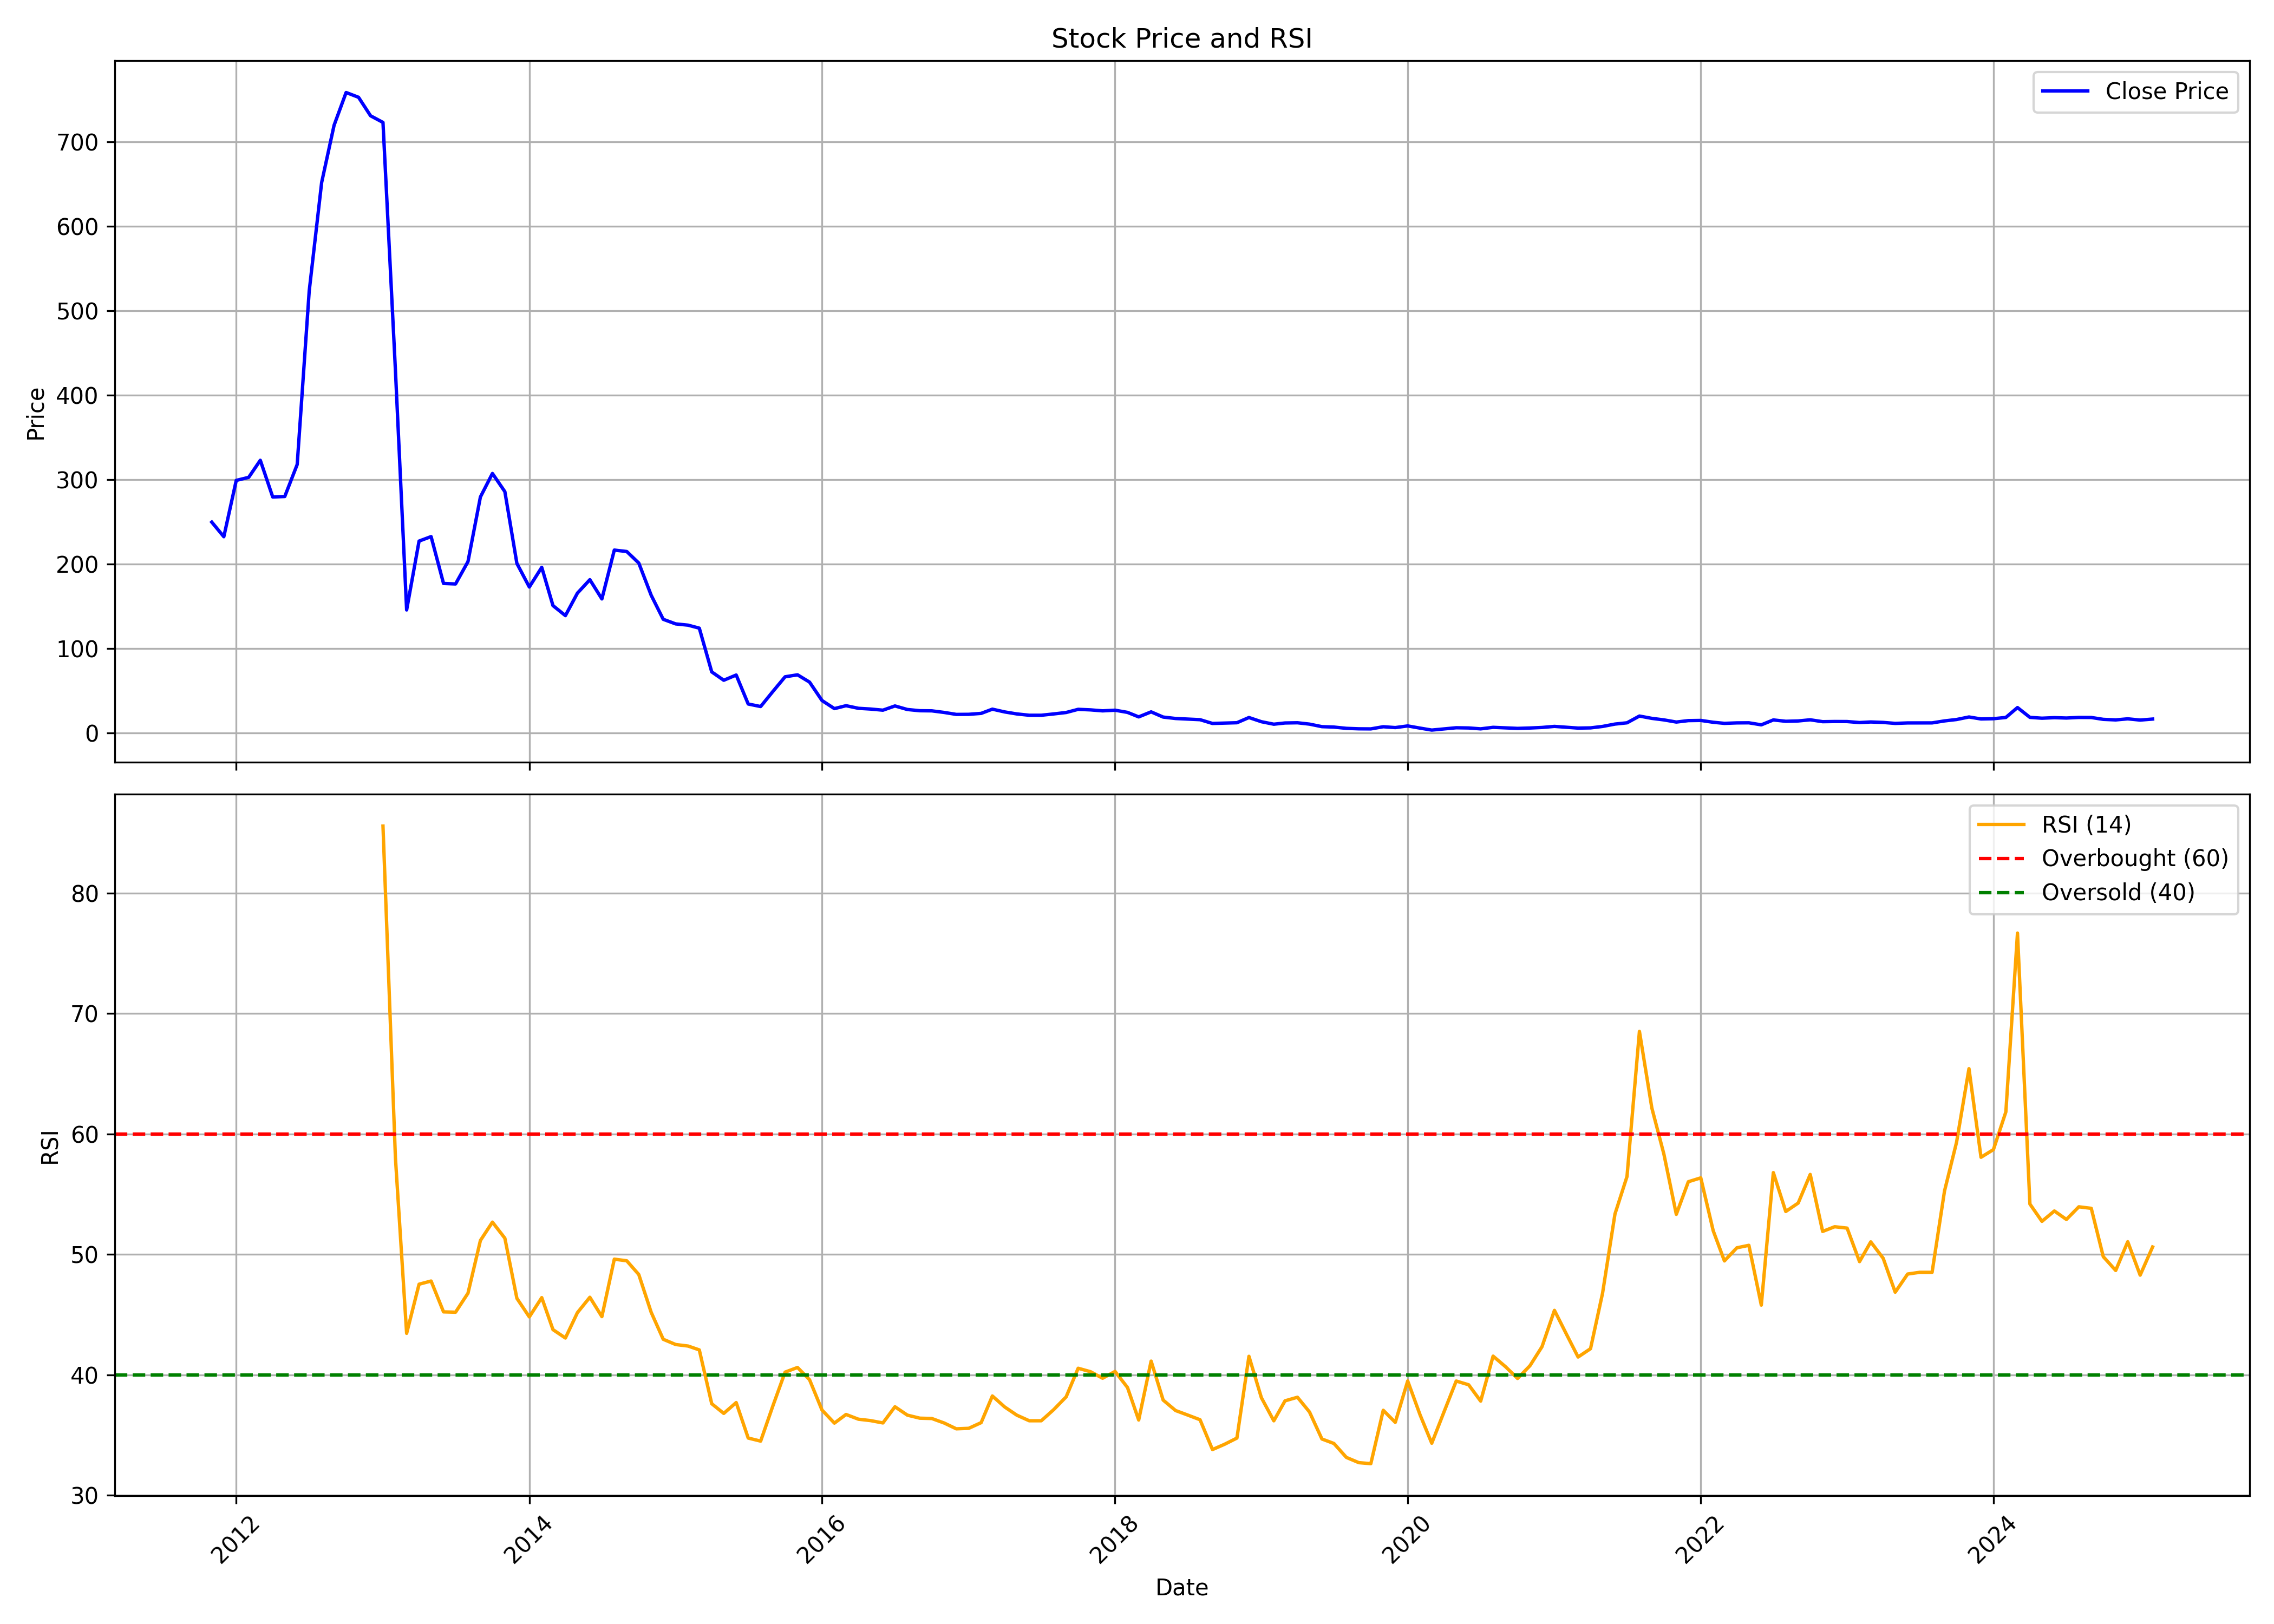

Data behind this chart, as committed beside it:
, date, symbol, open, high, low, close, volume, rsi
0, 2011-11-01, ONELIFECAP, 225.9, 309.4, 188.3, 249.6, 28568120, 
1, 2011-12-01, ONELIFECAP, 254.1, 280, 183.3, 232.4, 11183936, 
2, 2012-01-01, ONELIFECAP, 232.2, 304.0, 225.1, 299, 3139179, 
3, 2012-02-01, ONELIFECAP, 302.0, 345.9, 279, 302.6, 1816503, 
4, 2012-03-01, ONELIFECAP, 303.0, 446.0, 275, 322.9, 18716012, 
5, 2012-04-01, ONELIFECAP, 337.8, 337.8, 265.0, 279.4, 4315412, 
6, 2012-05-01, ONELIFECAP, 278.1, 311.5, 265, 280.0, 763409, 
7, 2012-06-01, ONELIFECAP, 281, 329.0, 265.0, 317.9, 2500637, 
8, 2012-07-01, ONELIFECAP, 323.0, 534.4, 300.0, 523.3, 11108394, 
9, 2012-08-01, ONELIFECAP, 524.6, 674.0, 497.0, 651.5, 4946784, 
10, 2012-09-01, ONELIFECAP, 655.0, 767.4, 625.0, 719.2, 2673242, 
11, 2012-10-01, ONELIFECAP, 724.8, 850.0, 721.7, 758, 1559940, 
12, 2012-11-01, ONELIFECAP, 764.3, 840.5, 730.0, 752.4, 962769, 
13, 2012-12-01, ONELIFECAP, 759.8, 839.0, 728.0, 730.5, 740116, 
14, 2013-01-01, ONELIFECAP, 734.8, 805.0, 710.2, 722.7, 784251, 85.55
15, 2013-02-01, ONELIFECAP, 728.5, 782.0, 429.5, 429.5, 946738, 58.02
16, 2013-03-01, ONELIFECAP, 386.6, 386.6, 145.8, 145.8, 83980, 43.44
17, 2013-04-01, ONELIFECAP, 138.5, 227.2, 125.1, 227.2, 457540, 47.52
18, 2013-05-01, ONELIFECAP, 227.2, 268.2, 198.0, 232.6, 386241, 47.78
19, 2013-06-01, ONELIFECAP, 225.2, 242.9, 167.1, 177.1, 291055, 45.22
20, 2013-07-01, ONELIFECAP, 177.0, 223.5, 171.0, 176.5, 111945, 45.2
21, 2013-08-01, ONELIFECAP, 188.9, 230.0, 170.0, 202.9, 75097, 46.77
22, 2013-09-01, ONELIFECAP, 221.9, 312, 196.1, 279.5, 476243, 51.15
23, 2013-10-01, ONELIFECAP, 270, 333.0, 240.0, 307.2, 538063, 52.67
24, 2013-11-01, ONELIFECAP, 309.5, 310.0, 282.1, 285.8, 69243, 51.34
25, 2013-12-01, ONELIFECAP, 285.0, 312.4, 180.5, 200.8, 4459061, 46.35
26, 2014-01-01, ONELIFECAP, 199.1, 242.0, 162.0, 172.9, 5904232, 44.81
27, 2014-02-01, ONELIFECAP, 173.0, 209.6, 172.1, 196.1, 1135179, 46.41
28, 2014-03-01, ONELIFECAP, 198.0, 198.0, 146.6, 150.9, 540370, 43.75
29, 2014-04-01, ONELIFECAP, 152.8, 169.0, 123.0, 139.1, 248784, 43.05
30, 2014-05-01, ONELIFECAP, 139.1, 194.0, 132.0, 165.6, 1186323, 45.16
31, 2014-06-01, ONELIFECAP, 165.1, 213.9, 148.1, 181.6, 2908031, 46.44
32, 2014-07-01, ONELIFECAP, 181.0, 185.5, 152.0, 158.8, 1740205, 44.83
33, 2014-08-01, ONELIFECAP, 160.0, 285.2, 155.1, 216.6, 8059740, 49.6
34, 2014-09-01, ONELIFECAP, 220.0, 359.0, 203.3, 214.9, 9255929, 49.46
35, 2014-10-01, ONELIFECAP, 212.8, 224.9, 180.0, 201.3, 3514447, 48.33
36, 2014-11-01, ONELIFECAP, 202.1, 217.5, 156.4, 163.1, 2273961, 45.19
37, 2014-12-01, ONELIFECAP, 163.9, 167.0, 124.1, 134.7, 3485175, 42.95
38, 2015-01-01, ONELIFECAP, 134.2, 146.8, 127.8, 129.2, 492053, 42.51
39, 2015-02-01, ONELIFECAP, 130.1, 133.5, 108.0, 127.8, 373182, 42.39
40, 2015-03-01, ONELIFECAP, 114.0, 159.9, 86.25, 124.2, 4277322, 42.07
41, 2015-04-01, ONELIFECAP, 125.8, 157.5, 71.0, 72.45, 6344235, 37.6
42, 2015-05-01, ONELIFECAP, 72.45, 82.2, 62.0, 62.55, 1507764, 36.8
43, 2015-06-01, ONELIFECAP, 62.8, 78.5, 55.0, 68.75, 4423755, 37.69
44, 2015-07-01, ONELIFECAP, 68.7, 82.95, 31.6, 34.45, 9136695, 34.75
45, 2015-08-01, ONELIFECAP, 34.5, 37.0, 25.05, 31.45, 3053285, 34.49
46, 2015-09-01, ONELIFECAP, 31.0, 52.25, 28.05, 49.55, 3407066, 37.46
47, 2015-10-01, ONELIFECAP, 50.35, 83.55, 48.6, 66.65, 7930048, 40.22
48, 2015-11-01, ONELIFECAP, 67.0, 70.4, 53.0, 69.0, 5305485, 40.61
49, 2015-12-01, ONELIFECAP, 69.95, 77.25, 58.1, 60.35, 4064092, 39.59
50, 2016-01-01, ONELIFECAP, 60.8, 63.4, 32.0, 38.6, 1974113, 37.08
51, 2016-02-01, ONELIFECAP, 38.75, 39.6, 26.65, 29.0, 698579, 35.99
52, 2016-03-01, ONELIFECAP, 30.4, 41.5, 29.0, 32.45, 1834166, 36.71
53, 2016-04-01, ONELIFECAP, 32.4, 37.0, 28.0, 29.35, 1427196, 36.31
54, 2016-05-01, ONELIFECAP, 29.1, 30.0, 25.1, 28.5, 656770, 36.2
55, 2016-06-01, ONELIFECAP, 27.75, 30.5, 25.1, 27.15, 901526, 36
56, 2016-07-01, ONELIFECAP, 27.5, 36.7, 26.8, 32.15, 2018203, 37.35
57, 2016-08-01, ONELIFECAP, 33.55, 34.0, 27.0, 27.95, 524673, 36.65
58, 2016-09-01, ONELIFECAP, 27.6, 29.8, 25.45, 26.5, 310157, 36.4
59, 2016-10-01, ONELIFECAP, 27.25, 27.9, 22.0, 26.35, 218520, 36.37
... 100 more rows
